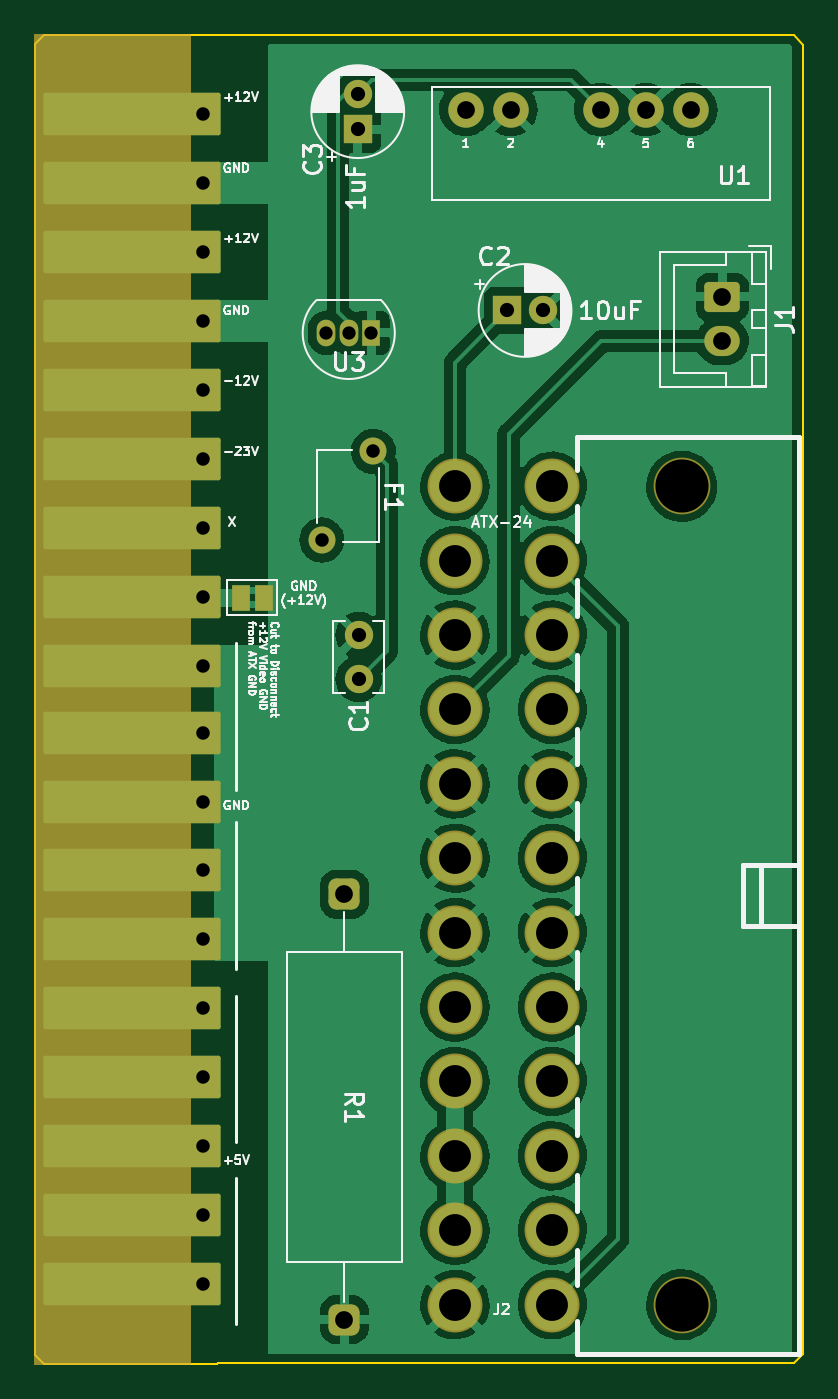
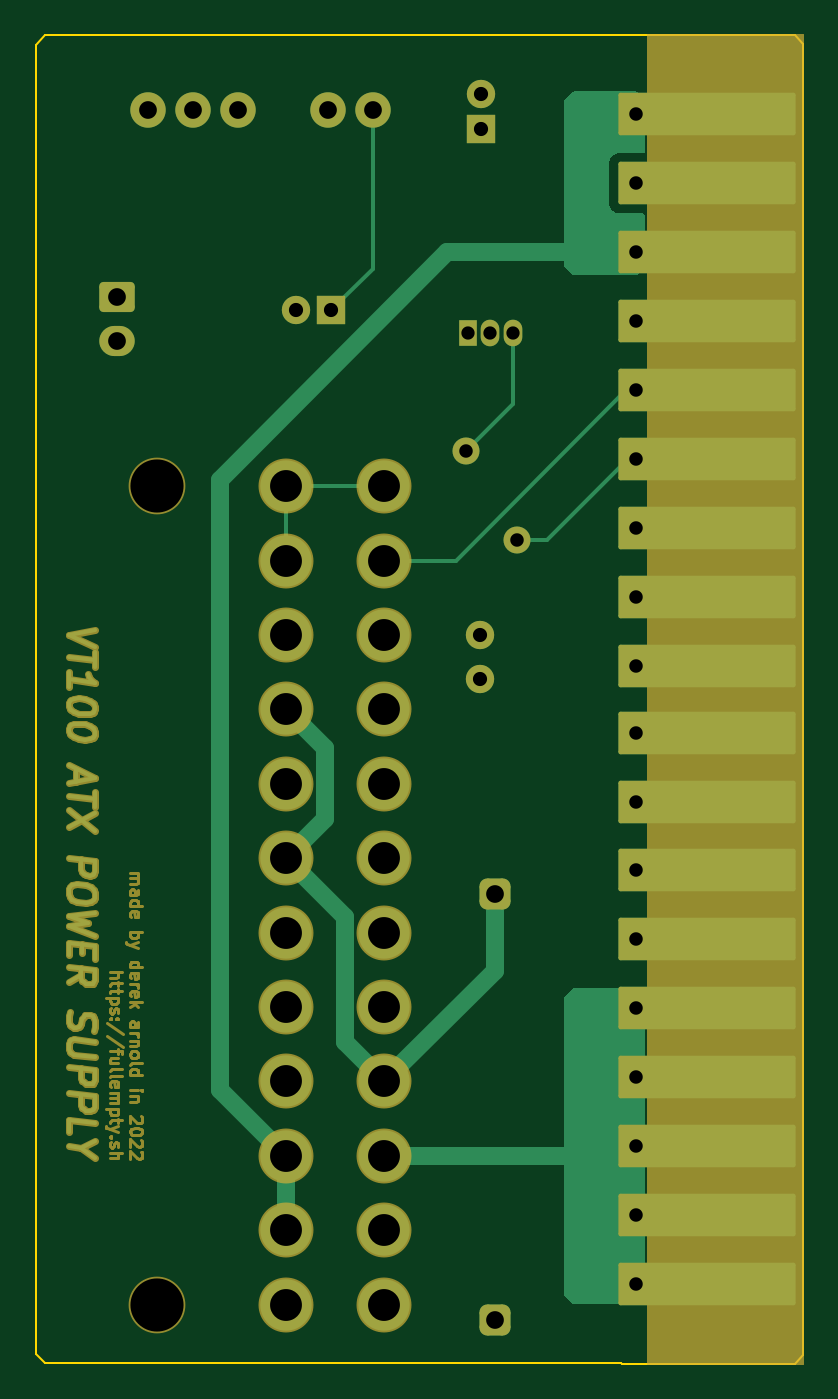
Circuit board: 8 layer files. Board 43.3 x 75.0 mm.
- bottom_copper: VT100_ATX_DCDC-B_Cu.gbr (13857 bytes)
- bottom_mask: VT100_ATX_DCDC-B_Mask.gbr (19374 bytes)
- bottom_silk: VT100_ATX_DCDC-B_Silkscreen.gbr (470 bytes)
- outline: VT100_ATX_DCDC-Edge_Cuts.gbr (1113 bytes)
- top_copper: VT100_ATX_DCDC-F_Cu.gbr (129438 bytes)
- top_mask: VT100_ATX_DCDC-F_Mask.gbr (3743 bytes)
- top_silk: VT100_ATX_DCDC-F_Silkscreen.gbr (41115 bytes)
- drill: VT100_ATX_DCDC.drl (1632 bytes)

=== bottom_copper: VT100_ATX_DCDC-B_Cu.gbr (13857 bytes, source omitted) ===
=== bottom_mask: VT100_ATX_DCDC-B_Mask.gbr (19374 bytes, source omitted) ===
=== bottom_silk: VT100_ATX_DCDC-B_Silkscreen.gbr ===
%TF.GenerationSoftware,KiCad,Pcbnew,(6.0.8-1)-1*%
%TF.CreationDate,2022-11-14T22:02:27-06:00*%
%TF.ProjectId,VT100_ATX_DCDC,56543130-305f-4415-9458-5f444344432e,rev?*%
%TF.SameCoordinates,Original*%
%TF.FileFunction,Legend,Bot*%
%TF.FilePolarity,Positive*%
%FSLAX46Y46*%
G04 Gerber Fmt 4.6, Leading zero omitted, Abs format (unit mm)*
G04 Created by KiCad (PCBNEW (6.0.8-1)-1) date 2022-11-14 22:02:27*
%MOMM*%
%LPD*%
G01*
G04 APERTURE LIST*
G04 APERTURE END LIST*
M02*

=== outline: VT100_ATX_DCDC-Edge_Cuts.gbr ===
%TF.GenerationSoftware,KiCad,Pcbnew,(6.0.8-1)-1*%
%TF.CreationDate,2022-11-14T22:02:27-06:00*%
%TF.ProjectId,VT100_ATX_DCDC,56543130-305f-4415-9458-5f444344432e,rev?*%
%TF.SameCoordinates,Original*%
%TF.FileFunction,Profile,NP*%
%FSLAX46Y46*%
G04 Gerber Fmt 4.6, Leading zero omitted, Abs format (unit mm)*
G04 Created by KiCad (PCBNEW (6.0.8-1)-1) date 2022-11-14 22:02:27*
%MOMM*%
%LPD*%
G01*
G04 APERTURE LIST*
%TA.AperFunction,Profile*%
%ADD10C,0.100000*%
%TD*%
%TA.AperFunction,Profile*%
%ADD11C,0.120000*%
%TD*%
G04 APERTURE END LIST*
D10*
X50731000Y-50733000D02*
X83284583Y-50731000D01*
X83820000Y-51308000D02*
X83284583Y-50731000D01*
X50800000Y-125730000D02*
X50731000Y-125733000D01*
X83820000Y-51308000D02*
X83820000Y-125222000D01*
X83312000Y-125730000D02*
X83820000Y-125222000D01*
X50800000Y-125730000D02*
X83312000Y-125730000D01*
D11*
%TO.C,U2*%
X40481000Y-125233000D02*
X40981000Y-125733000D01*
X40981000Y-50733000D02*
X50731000Y-50733000D01*
X40481000Y-125233000D02*
X40481000Y-51233000D01*
X40981000Y-125733000D02*
X50731000Y-125733000D01*
X40981000Y-50733000D02*
X40481000Y-51233000D01*
%TD*%
M02*

=== top_copper: VT100_ATX_DCDC-F_Cu.gbr (129438 bytes, source omitted) ===
=== top_mask: VT100_ATX_DCDC-F_Mask.gbr ===
%TF.GenerationSoftware,KiCad,Pcbnew,(6.0.8-1)-1*%
%TF.CreationDate,2022-11-14T22:02:27-06:00*%
%TF.ProjectId,VT100_ATX_DCDC,56543130-305f-4415-9458-5f444344432e,rev?*%
%TF.SameCoordinates,Original*%
%TF.FileFunction,Soldermask,Top*%
%TF.FilePolarity,Negative*%
%FSLAX46Y46*%
G04 Gerber Fmt 4.6, Leading zero omitted, Abs format (unit mm)*
G04 Created by KiCad (PCBNEW (6.0.8-1)-1) date 2022-11-14 22:02:27*
%MOMM*%
%LPD*%
G01*
G04 APERTURE LIST*
G04 Aperture macros list*
%AMRoundRect*
0 Rectangle with rounded corners*
0 $1 Rounding radius*
0 $2 $3 $4 $5 $6 $7 $8 $9 X,Y pos of 4 corners*
0 Add a 4 corners polygon primitive as box body*
4,1,4,$2,$3,$4,$5,$6,$7,$8,$9,$2,$3,0*
0 Add four circle primitives for the rounded corners*
1,1,$1+$1,$2,$3*
1,1,$1+$1,$4,$5*
1,1,$1+$1,$6,$7*
1,1,$1+$1,$8,$9*
0 Add four rect primitives between the rounded corners*
20,1,$1+$1,$2,$3,$4,$5,0*
20,1,$1+$1,$4,$5,$6,$7,0*
20,1,$1+$1,$6,$7,$8,$9,0*
20,1,$1+$1,$8,$9,$2,$3,0*%
G04 Aperture macros list end*
%ADD10C,0.120000*%
%ADD11RoundRect,0.120000X4.880000X1.080000X-4.880000X1.080000X-4.880000X-1.080000X4.880000X-1.080000X0*%
%ADD12C,1.600000*%
%ADD13C,1.524000*%
%ADD14C,2.000000*%
%ADD15RoundRect,0.250000X-0.750000X0.600000X-0.750000X-0.600000X0.750000X-0.600000X0.750000X0.600000X0*%
%ADD16O,2.000000X1.700000*%
%ADD17R,1.600000X1.600000*%
%ADD18R,1.000000X1.500000*%
%ADD19RoundRect,0.437500X-0.437500X0.437500X-0.437500X-0.437500X0.437500X-0.437500X0.437500X0.437500X0*%
%ADD20R,1.050000X1.500000*%
%ADD21O,1.050000X1.500000*%
%ADD22C,3.202940*%
%ADD23C,3.101340*%
G04 APERTURE END LIST*
%TO.C,U2*%
G36*
X49231000Y-125733000D02*
G01*
X40481000Y-125733000D01*
X40481000Y-50733000D01*
X49231000Y-50733000D01*
X49231000Y-125733000D01*
G37*
D10*
X49231000Y-125733000D02*
X40481000Y-125733000D01*
X40481000Y-50733000D01*
X49231000Y-50733000D01*
X49231000Y-125733000D01*
%TD*%
D11*
%TO.C,U2*%
X45931000Y-55223000D03*
X45931000Y-59113000D03*
X45931000Y-63003000D03*
X45931000Y-66893000D03*
X45931000Y-70783000D03*
X45931000Y-74673000D03*
X45931000Y-78563000D03*
X45931000Y-82453000D03*
X45931000Y-86343000D03*
X45931000Y-90123000D03*
X45931000Y-94013000D03*
X45931000Y-97903000D03*
X45931000Y-101793000D03*
X45931000Y-105683000D03*
X45931000Y-109573000D03*
X45931000Y-113463000D03*
X45931000Y-117353000D03*
X45931000Y-121243000D03*
%TD*%
D12*
%TO.C,C1*%
X58724800Y-84602000D03*
X58724800Y-87102000D03*
%TD*%
D13*
%TO.C,F1*%
X59550000Y-74250000D03*
X56650000Y-79250000D03*
%TD*%
D14*
%TO.C,U1*%
X64770000Y-54959000D03*
X67310000Y-54959000D03*
X72390000Y-54959000D03*
X74930000Y-54959000D03*
X77470000Y-54959000D03*
%TD*%
D15*
%TO.C,J1*%
X79248000Y-65532000D03*
D16*
X79248000Y-68032000D03*
%TD*%
D17*
%TO.C,C3*%
X58674000Y-56073100D03*
D12*
X58674000Y-54073100D03*
%TD*%
D18*
%TO.C,JP1*%
X53370000Y-82500000D03*
X52070000Y-82500000D03*
%TD*%
D19*
%TO.C,R1*%
X57912000Y-99252000D03*
X57912000Y-123252000D03*
%TD*%
D17*
%TO.C,C2*%
X67116888Y-66294000D03*
D12*
X69116888Y-66294000D03*
%TD*%
D20*
%TO.C,U3*%
X59436000Y-67564000D03*
D21*
X58166000Y-67564000D03*
X56896000Y-67564000D03*
%TD*%
D22*
%TO.C,J2*%
X76962000Y-76215240D03*
X76962000Y-122412760D03*
D23*
X69662040Y-76215240D03*
X69662040Y-80416400D03*
X69662040Y-84615020D03*
X69662040Y-88816180D03*
X69662040Y-93014800D03*
X69662040Y-97215960D03*
X69662040Y-101412040D03*
X69662040Y-105613200D03*
X69662040Y-109811820D03*
X69662040Y-114012980D03*
X69662040Y-118211600D03*
X69662040Y-122412760D03*
X64162940Y-76215240D03*
X64162940Y-80416400D03*
X64162940Y-84615020D03*
X64162940Y-88816180D03*
X64162940Y-93014800D03*
X64162940Y-97215960D03*
X64162940Y-101412040D03*
X64162940Y-105613200D03*
X64162940Y-109811820D03*
X64162940Y-114012980D03*
X64162940Y-118211600D03*
X64162940Y-122412760D03*
%TD*%
M02*

=== top_silk: VT100_ATX_DCDC-F_Silkscreen.gbr (41115 bytes, source omitted) ===
=== drill: VT100_ATX_DCDC.drl ===
M48
; DRILL file {KiCad (6.0.8-1)-1} date Monday, November 14, 2022 at 10:02:30 PM
; FORMAT={-:-/ absolute / inch / decimal}
; #@! TF.CreationDate,2022-11-14T22:02:30-06:00
; #@! TF.GenerationSoftware,Kicad,Pcbnew,(6.0.8-1)-1
; #@! TF.FileFunction,MixedPlating,1,2
FMAT,2
INCH
; #@! TA.AperFunction,Plated,PTH,ComponentDrill
T1C0.0295
; #@! TA.AperFunction,Plated,PTH,ComponentDrill
T2C0.0300
; #@! TA.AperFunction,Plated,PTH,ComponentDrill
T3C0.0315
; #@! TA.AperFunction,Plated,PTH,ComponentDrill
T4C0.0394
; #@! TA.AperFunction,Plated,PTH,ComponentDrill
T5C0.0708
; #@! TA.AperFunction,NonPlated,NPTH,ComponentDrill
T6C0.1181
%
G90
G05
T1
X2.24Y-2.66
X2.29Y-2.66
X2.34Y-2.66
T2
X1.9658Y-2.1741
X1.9658Y-2.3273
X1.9658Y-2.4804
X1.9658Y-2.6336
X1.9658Y-2.7867
X1.9658Y-2.9399
X1.9658Y-3.093
X1.9658Y-3.2462
X1.9658Y-3.3993
X1.9658Y-3.5481
X1.9658Y-3.7013
X1.9658Y-3.8544
X1.9658Y-4.0076
X1.9658Y-4.1607
X1.9658Y-4.3139
X1.9658Y-4.467
X1.9658Y-4.6202
X1.9658Y-4.7733
X2.2303Y-3.1201
X2.3445Y-2.9232
T3
X2.31Y-2.1289
X2.31Y-2.2076
X2.312Y-3.3308
X2.312Y-3.4292
X2.6424Y-2.61
X2.7211Y-2.61
T4
X2.28Y-3.9076
X2.28Y-4.8524
X2.55Y-2.1637
X2.65Y-2.1637
X2.85Y-2.1637
X2.95Y-2.1637
X3.05Y-2.1637
X3.12Y-2.58
X3.12Y-2.6784
T5
X2.5261Y-3.0006
X2.5261Y-3.166
X2.5261Y-3.3313
X2.5261Y-3.4967
X2.5261Y-3.662
X2.5261Y-3.8274
X2.5261Y-3.9926
X2.5261Y-4.158
X2.5261Y-4.3233
X2.5261Y-4.4887
X2.5261Y-4.654
X2.5261Y-4.8194
X2.7426Y-3.0006
X2.7426Y-3.166
X2.7426Y-3.3313
X2.7426Y-3.4967
X2.7426Y-3.662
X2.7426Y-3.8274
X2.7426Y-3.9926
X2.7426Y-4.158
X2.7426Y-4.3233
X2.7426Y-4.4887
X2.7426Y-4.654
X2.7426Y-4.8194
T6
X3.03Y-3.0006
X3.03Y-4.8194
T0
M30
